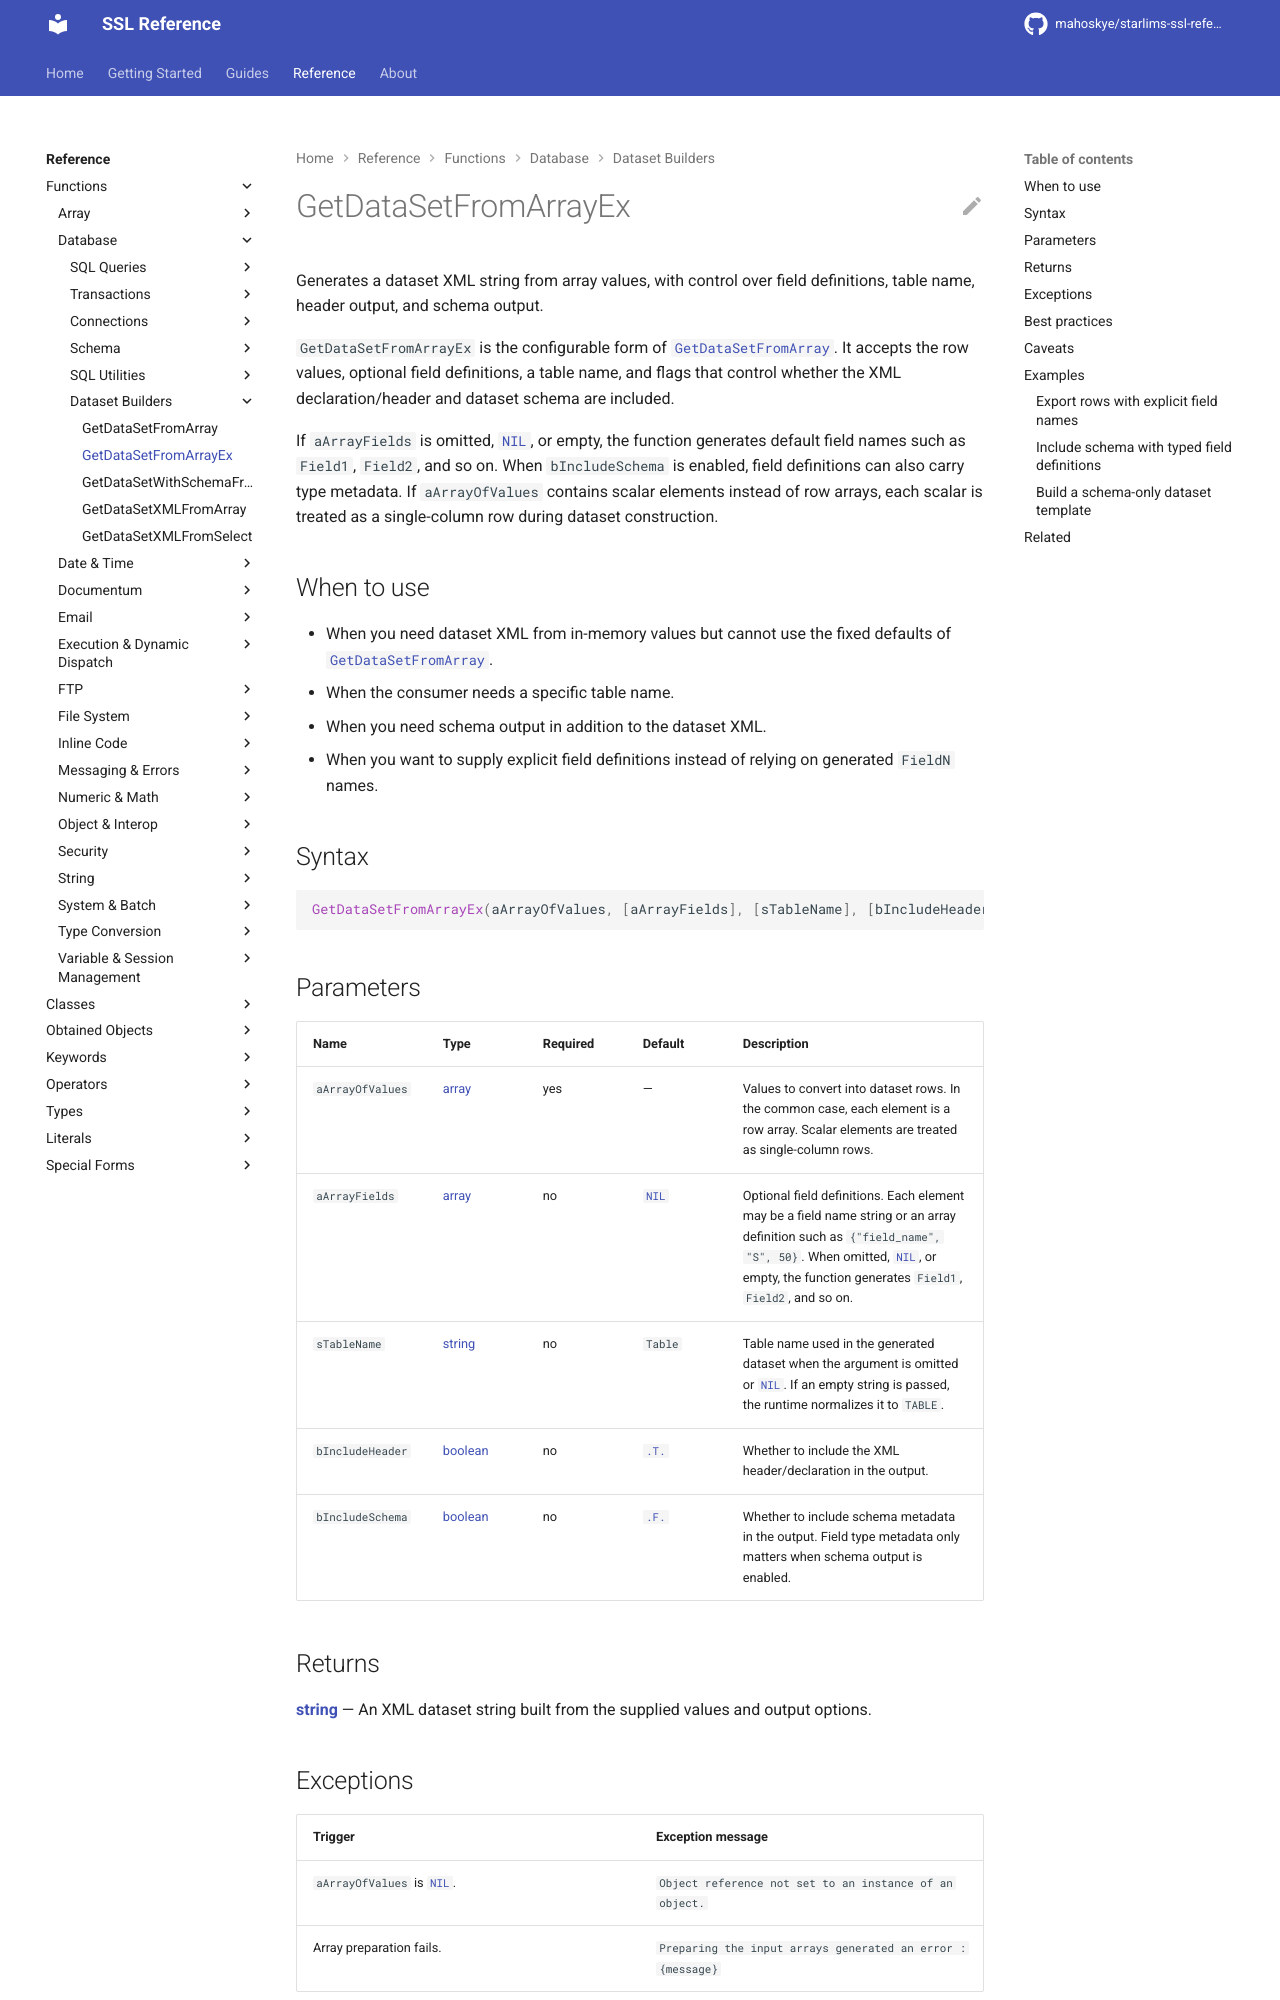

repository: mahoskye/starlims-ssl-reference · page: reference/functions/GetDataSetFromArrayEx/index.html · generator: mkdocs

---
title: "GetDataSetFromArrayEx"
summary: "Generates a dataset XML string from array values, with control over field definitions, table name, header output, and schema output."
id: ssl.function.getdatasetfromarrayex
element_type: function
doc_status: published
starlims:
  applies_to: [11, 12]
  verified_against: [12]
---

# GetDataSetFromArrayEx

Generates a dataset XML string from array values, with control over field definitions, table name, header output, and schema output.

`GetDataSetFromArrayEx` is the configurable form of [`GetDataSetFromArray`](GetDataSetFromArray.md). It accepts the row values, optional field definitions, a table name, and flags that control whether the XML declaration/header and dataset schema are included.

If `aArrayFields` is omitted, [`NIL`](../literals/nil.md), or empty, the function generates default field names such as `Field1`, `Field2`, and so on. When `bIncludeSchema` is enabled, field definitions can also carry type metadata. If `aArrayOfValues` contains scalar elements instead of row arrays, each scalar is treated as a single-column row during dataset construction.

## When to use

- When you need dataset XML from in-memory values but cannot use the fixed defaults of [`GetDataSetFromArray`](GetDataSetFromArray.md).
- When the consumer needs a specific table name.
- When you need schema output in addition to the dataset XML.
- When you want to supply explicit field definitions instead of relying on generated `FieldN` names.

## Syntax

```ssl
GetDataSetFromArrayEx(aArrayOfValues, [aArrayFields], [sTableName], [bIncludeHeader], [bIncludeSchema])
```
